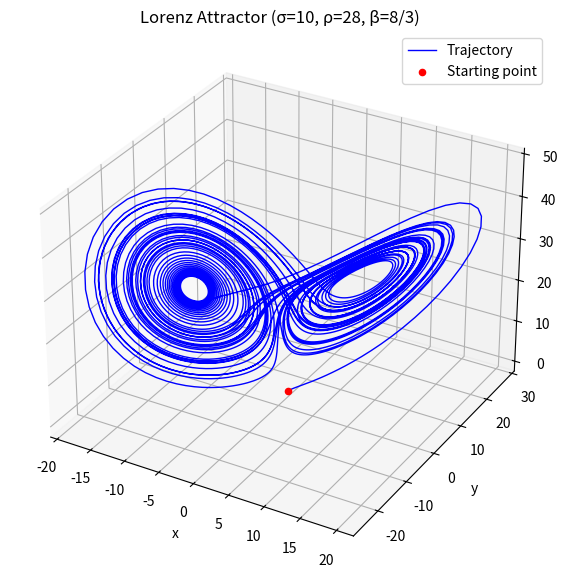

The matplotlib source for this figure:
"""
Lorenz63 Atmospheric Convection Model

This file implements a numerical simulator for the Lorenz (1963) system of 
ordinary differential equations (ODEs), which models atmospheric convection and exhibits 
chaotic behavior.

System of equations:
    dx/dt = sigma*(y - x)
    dy/dt = x*(rho - z) - y
    dz/dt = xy - beta*z

Interpretation:
    - x: Rate of convection
    - y: Horizontal temperature variation
    - z: Vertical temperature variation

Lorenz's original values):
    - sigma = 10    : Prandtl number
    - rho  = 28    : Rayleigh number
    - beta  = 8/3   : Geometric factor

Method:
    The system is solved using the 4th-order Runge-Kutta (RK4) method:
    
    Given state vector u_t = [x_t, y_t, z_t] and f(u) = du/dt:
    
    k_1 = f(u_t)
    k_2 = f(u_t + Δt/2 · k_1)
    k_3 = f(u_t + Δt/2 · k_2)
    k_4 = f(u_t + Δt · k_3)
    
    u_{t+1} = u_t + Δt/6 · (k_1 + 2k_2 + 2k_3 + k_4)


"""

import matplotlib.pyplot as plt
import numpy as np


def f(u, *, sigma, rho, beta) -> np.ndarray:
    """
    Compute the derivative of the Lorenz system state vector.
    
    Args:
        u: State vector [x, y, z]
        sigma, rho, beta.
    
    Returns:
        Derivative vector [dx/dt, dy/dt, dz/dt]
    """
    x, y, z = u
    x_dot = sigma * (y - x)
    y_dot = x * (rho - z) - y
    z_dot = x * y - beta * z
    return np.array([x_dot, y_dot, z_dot])

class LorenzSimulatorK4:
    """
    4th-order Runge-Kutta simulator for the Lorenz system.
    
    This class implements a single time-step integration using the RK4 method, helps to generate iterative trajectory.
    """
    
    def __init__(self, delta_T=0.01, *, sigma=10, rho=28, beta=8/3):
        """
        Initialize the Lorenz simulator.
        """
        self.dt = delta_T
        self.sigma = sigma
        self.rho = rho
        self.beta = beta
    
    def __call__(self, u_previous) -> np.ndarray:
        """
        Advance the system by one time step using RK4.
        
        Args:
            u_previous: Current state vector u = [x, y, z]
        
        Returns:
            Next state vector [x, y, z] after time step dt
        """
        # Fix parameters for the Lorenz system
        f_fixed = lambda u: f(
            u,
            sigma=self.sigma,
            rho=self.rho,
            beta=self.beta
        )
        
        # RK4 intermediate steps
        k_1 = f_fixed(u_previous)
        k_2 = f_fixed(u_previous + 0.5 * self.dt * k_1)
        k_3 = f_fixed(u_previous + 0.5 * self.dt * k_2)
        k_4 = f_fixed(u_previous + self.dt * k_3)
        
        # Weighted combination for next state
        return u_previous + (self.dt / 6) * (k_1 + 2*k_2 + 2*k_3 + k_4)


def main():
    """
    Generate a trajectory of the Lorenz system.
    initial condition u_0 = [1, 1, 1].
    """
    # Initialize system at u_0 = [1, 1, 1]
    u_0 = np.ones(3)
    trajectory = [u_0]
    u_current = u_0
    
    # Generate trajectory using RK4 integration
    iterations = 5000
    lorenz = LorenzSimulatorK4()
    for i in range(iterations):
        u_current = lorenz(u_current)
        trajectory.append(u_current)
    trajectory = np.array(trajectory)
    
    # Create 3D visualization 
    fig, ax = plt.subplots(
        subplot_kw={"projection": "3d"},
        figsize=(7, 7)
    )
    
    # Plot trajectory
    ax.plot(
        trajectory[:, 0],
        trajectory[:, 1],
        trajectory[:, 2],
        lw = 1.0,
        color = "blue",
        label = "Trajectory"
    )
    
    ax.scatter3D(
        trajectory[0, 0],
        trajectory[0, 1],
        trajectory[0, 2],
        color = "red",
        label = "Starting point"
    )
    
    ax.set_xlabel("x")
    ax.set_ylabel("y")
    ax.set_zlabel("z")
    
    ax.set_title("Lorenz Attractor (σ=10, ρ=28, β=8/3)")
    plt.legend()
    plt.show()


if __name__== "__main__":
    main()